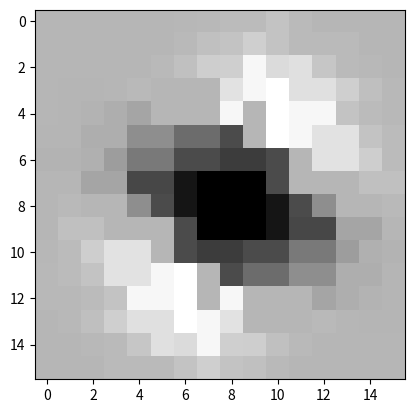

This chart was generated by the following Python code:
import numpy as np
import matplotlib.pyplot as plt
from scipy.stats import multivariate_normal

IM_DIM = 96
NUM_PIXELS = IM_DIM**2

numImages = 200
numPoints = 15


def rotate(theta, i, j):
    R = np.array([[np.cos(theta), -np.sin(theta)],
                  [np.sin(theta),  np.cos(theta)]])
    return np.int64(R @ np.array([i,j]))


def firstDerFilters(ss):
    sz = 16
    im1 = np.zeros((sz,sz))
    im2 = np.zeros((sz,sz))
    mid = sz // 2
    for i in range(-mid,mid):
        for j in range(-mid,mid):
            im1[i+mid,j+mid] = -j/ss * multivariate_normal.pdf([i,j], np.zeros(2), ss*np.identity(2))
            im2[i+mid,j+mid] = -i/ss * multivariate_normal.pdf([i,j], np.zeros(2), ss*np.identity(2))
    return [im1, im2]

def secondDerFilters(ss):
    sz = 16
    im1 = np.zeros((sz,sz))
    im2 = np.zeros((sz,sz))
    im3 = np.zeros((sz,sz))
    mid = sz // 2
    for i in range(-mid,mid):
        for j in range(-mid,mid):
            m,n = i,j
            im1[i+mid,j+mid] = ((n/ss)**2 - 1/ss) * multivariate_normal.pdf([m, n], np.zeros(2), ss*np.identity(2))
            m,n = rotate(np.pi/3, m, n)
            im2[i+mid,j+mid] = ((n/ss)**2 - 1/ss) * multivariate_normal.pdf([m, n], np.zeros(2), ss*np.identity(2))
            m,n = rotate(np.pi/3, m, n)
            im3[i+mid,j+mid] = ((n/ss)**2 - 1/ss) * multivariate_normal.pdf([m, n], np.zeros(2), ss*np.identity(2))
    return im3


ims = secondDerFilters(4)
#for im in ims:
plt.imshow(ims, cmap='gray')
plt.show()
